Run: headless pygame with SDL's dummy video driver; simulated clock (each Clock.tick advances the game by its frame time, no real sleeping); random seed 0; keys injected as events and as key.get_pressed() state; no mouse input.
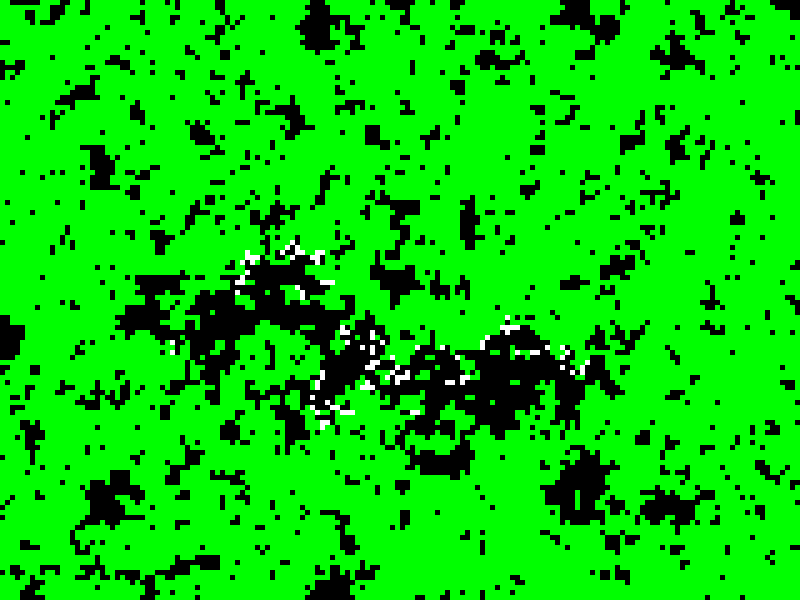
Frame 1 of 4 · flips 1–60 · no input
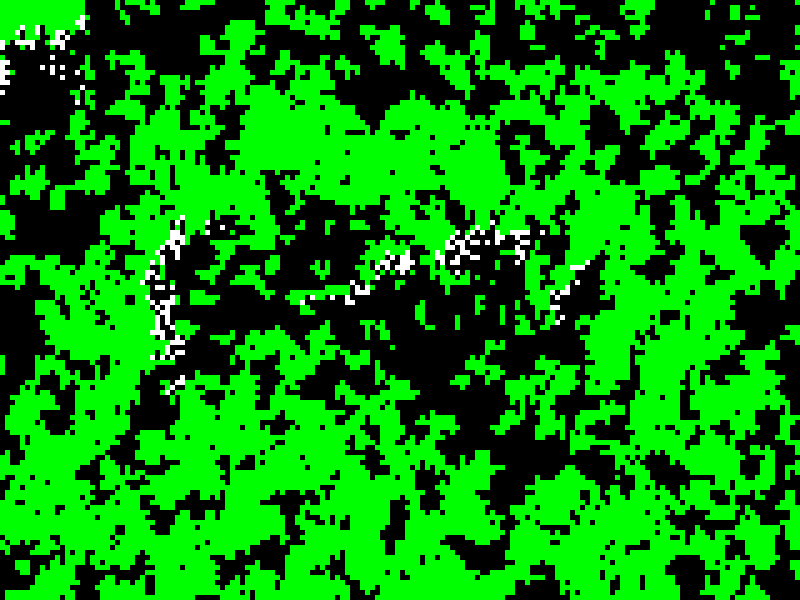
Frame 2 of 4 · flips 61–180 · tapped SPACE, RETURN · held RIGHT (→), D
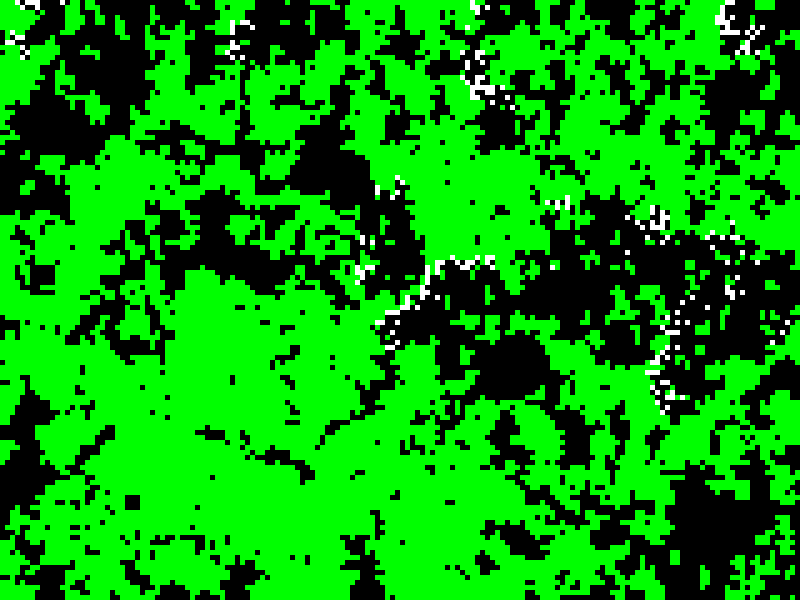
Frame 3 of 4 · flips 181–300 · held DOWN (↓), S
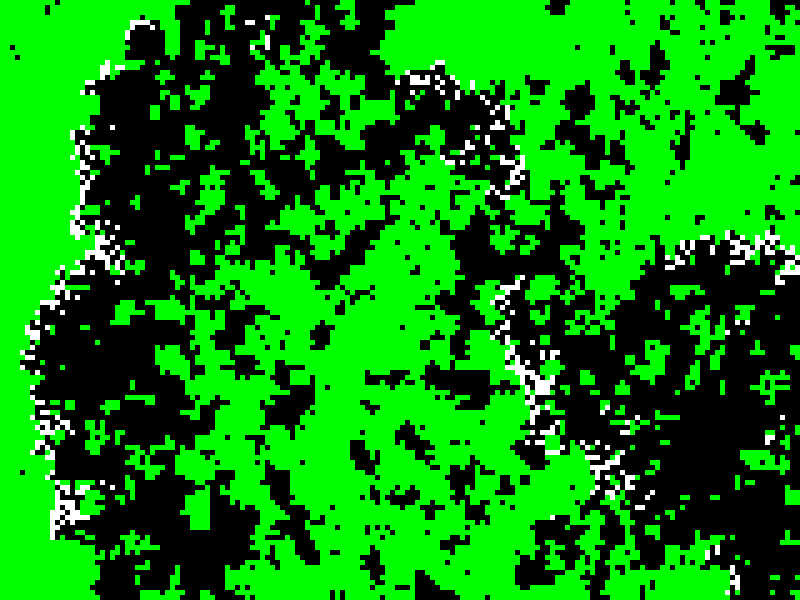
Frame 4 of 4 · flips 301–420 · held LEFT (←), A, UP (↑), W

The pygame program that drew these frames:

import pygame
import random

CELL_SIZE = 5
WIDTH_SCREEN = 800
HEIGHT_SCREEN = 600

# Simulation parameters
PROBA_COW_INIT = 10
PROBA_GRASS_INIT = 40
COW_ENERGY_INIT = 4
COW_ENERGY_TO_MAKE_BABY = 5
COW_LOSS_ENERGY_STEP = 1
COW_INCREASE_ENERGY_EAT = 2
PROBA_GRASS_GROW = 10
TICK = -1

def main():
    pygame.init()

    # Create map
    game_map = generate_map()

    # Create window
    window = pygame.display.set_mode((WIDTH_SCREEN, HEIGHT_SCREEN))

    running = True
    while running:
        for event in pygame.event.get():
            if event.type == pygame.QUIT:
                running = False
            elif event.type == pygame.KEYDOWN:
                if event.key == pygame.K_n:
                    # New map
                    game_map = generate_map()
        
        # Display map
        display_map(game_map, window)

        # Advance to next iteration
        next_iteration(game_map)


        # Check if only grass exists
        if check_if_only_grass(game_map):
            # Regenerate map
            game_map = generate_map()

        pygame.time.wait(TICK)
        
    pygame.quit()

def check_if_only_grass(game_map):
    """
    Check if only grass exists on the map
    """
    for y in range(len(game_map)):
        for x in range(len(game_map[0])):
            if game_map[y][x] != 1:
                return False
    return True

def next_iteration(game_map):
    """
    Perform one iteration step
    """
    for y in range(len(game_map)):
        for x in range(len(game_map[0])):
            # Check if cow or grass
            if not isinstance(game_map[y][x], Cow) and game_map[y][x] != 1:
                continue

            # Check if cow
            if isinstance(game_map[y][x], Cow):
                # Make baby
                if game_map[y][x].can_make_baby():
                    direction_baby = random.randint(0, 3)
                    is_free = check_free_place(game_map, y, x, direction_baby)

                    if is_free == 0 or is_free == 1:
                        if direction_baby == 0:
                            # Up
                            game_map[y-1][x] = Cow()
                        if direction_baby == 1:
                            # Right
                            game_map[y][x+1] = Cow()
                        if direction_baby == 2:
                            # Down
                            game_map[y+1][x] = Cow()
                        if direction_baby == 3:
                            # Left
                            game_map[y][x-1] = Cow()

                # Move cow
                game_map[y][x].reduce_energy()
                if game_map[y][x].no_energy():
                    game_map[y][x] = 0
                    continue

                direction = random.randint(0, 3)
                item = check_free_place(game_map, y, x, direction)

                # move if not blocked or a cow
                if item != -1 and item != 2:
                    if item == 1:
                        game_map[y][x].increase_energy()
                    if direction == 0:
                        game_map[y-1][x] = game_map[y][x]
                    if direction == 1:
                        game_map[y][x+1] = game_map[y][x]
                    if direction == 2:
                        game_map[y+1][x] = game_map[y][x]
                    if direction == 3:
                        game_map[y][x-1] = game_map[y][x]
                    game_map[y][x] = 0
                
                            
            # Check if grass
            if game_map[y][x] == 1:
                if random.randint(1, 100) <= PROBA_GRASS_GROW: 
                    direction = random.randint(0, 3)
                    item = check_free_place(game_map, y, x, direction)

                    if item == 0:
                        if direction == 0:
                            game_map[y-1][x] = 1
                        if direction == 1:
                            game_map[y][x+1] = 1
                        if direction == 2:
                            game_map[y+1][x] = 1
                        if direction == 3:
                            game_map[y][x-1] = 1


def check_free_place(game_map, y, x, direction):
    """
    Check if place is free
    """

    # Up
    if direction == 0:
        if y == 0:
            return -1
        if game_map[y-1][x] == 0:
            return 0
        if game_map[y-1][x] == 1:
            return 1
        if isinstance(game_map[y-1][x], Cow):
            return 2
    
    # Right
    if direction == 1:
        if x == len(game_map[0]) - 1:
            return -1
        if game_map[y][x+1] == 0:
            return 0
        if game_map[y][x+1] == 1:
            return 1
        if isinstance(game_map[y][x+1], Cow):
            return 2

    # Down
    if direction == 2:
        if y == len(game_map) - 1:
            return -1
        if game_map[y+1][x] == 0:
            return 0
        if game_map[y+1][x] == 1:
            return 1
        if isinstance(game_map[y+1][x], Cow):
            return 2

    # Left
    if direction == 3:
        if x == 0:
            return -1
        if game_map[y][x-1] == 0:
            return 0
        if game_map[y][x-1] == 1:
            return 1
        if isinstance(game_map[y][x-1], Cow):
            return 2

def display_map(game_map, window):
    """
    Display the map
    """

    # Clear screen
    window.fill((0, 0, 0))

    for y in range(len(game_map)):
        for x in range(len(game_map[0])):
            if isinstance(game_map[y][x], Cow):
                pygame.draw.rect(window, (255, 255, 255), (x*CELL_SIZE, y*CELL_SIZE, CELL_SIZE, CELL_SIZE))
            if game_map[y][x] == 1:
                pygame.draw.rect(window, (0, 255, 0), (x*CELL_SIZE, y*CELL_SIZE, CELL_SIZE, CELL_SIZE))

    pygame.display.flip()

def generate_map():
    """
    Generate map
    """

    game_map = []
    for i in range(HEIGHT_SCREEN // CELL_SIZE):
        sub_map = []
        for j in range(WIDTH_SCREEN // CELL_SIZE):
            sub_map.append(generate_item())
        game_map.append(sub_map)

    return game_map

def generate_item():
    """
    Generate an item: cow, grass, or nothing
    """
    if PROBA_COW_INIT + PROBA_GRASS_INIT > 100:
        raise ValueError("The sum of the probabilities of cows and grass must be less than 100")

    rand_num = random.randint(1, 100)
    if 0 < rand_num <= PROBA_COW_INIT:
        return Cow()
    
    if PROBA_COW_INIT < rand_num <= PROBA_COW_INIT + PROBA_GRASS_INIT:
        return 1
    
    return 0

class Cow:
    def __init__(self):
        self.energy = COW_ENERGY_INIT

    def can_make_baby(self):
        return self.energy >= COW_ENERGY_TO_MAKE_BABY
    
    def reduce_energy(self):
        self.energy -= COW_LOSS_ENERGY_STEP
    
    def no_energy(self):
        return self.energy <= 0

    def increase_energy(self):
        self.energy += COW_INCREASE_ENERGY_EAT

main()
